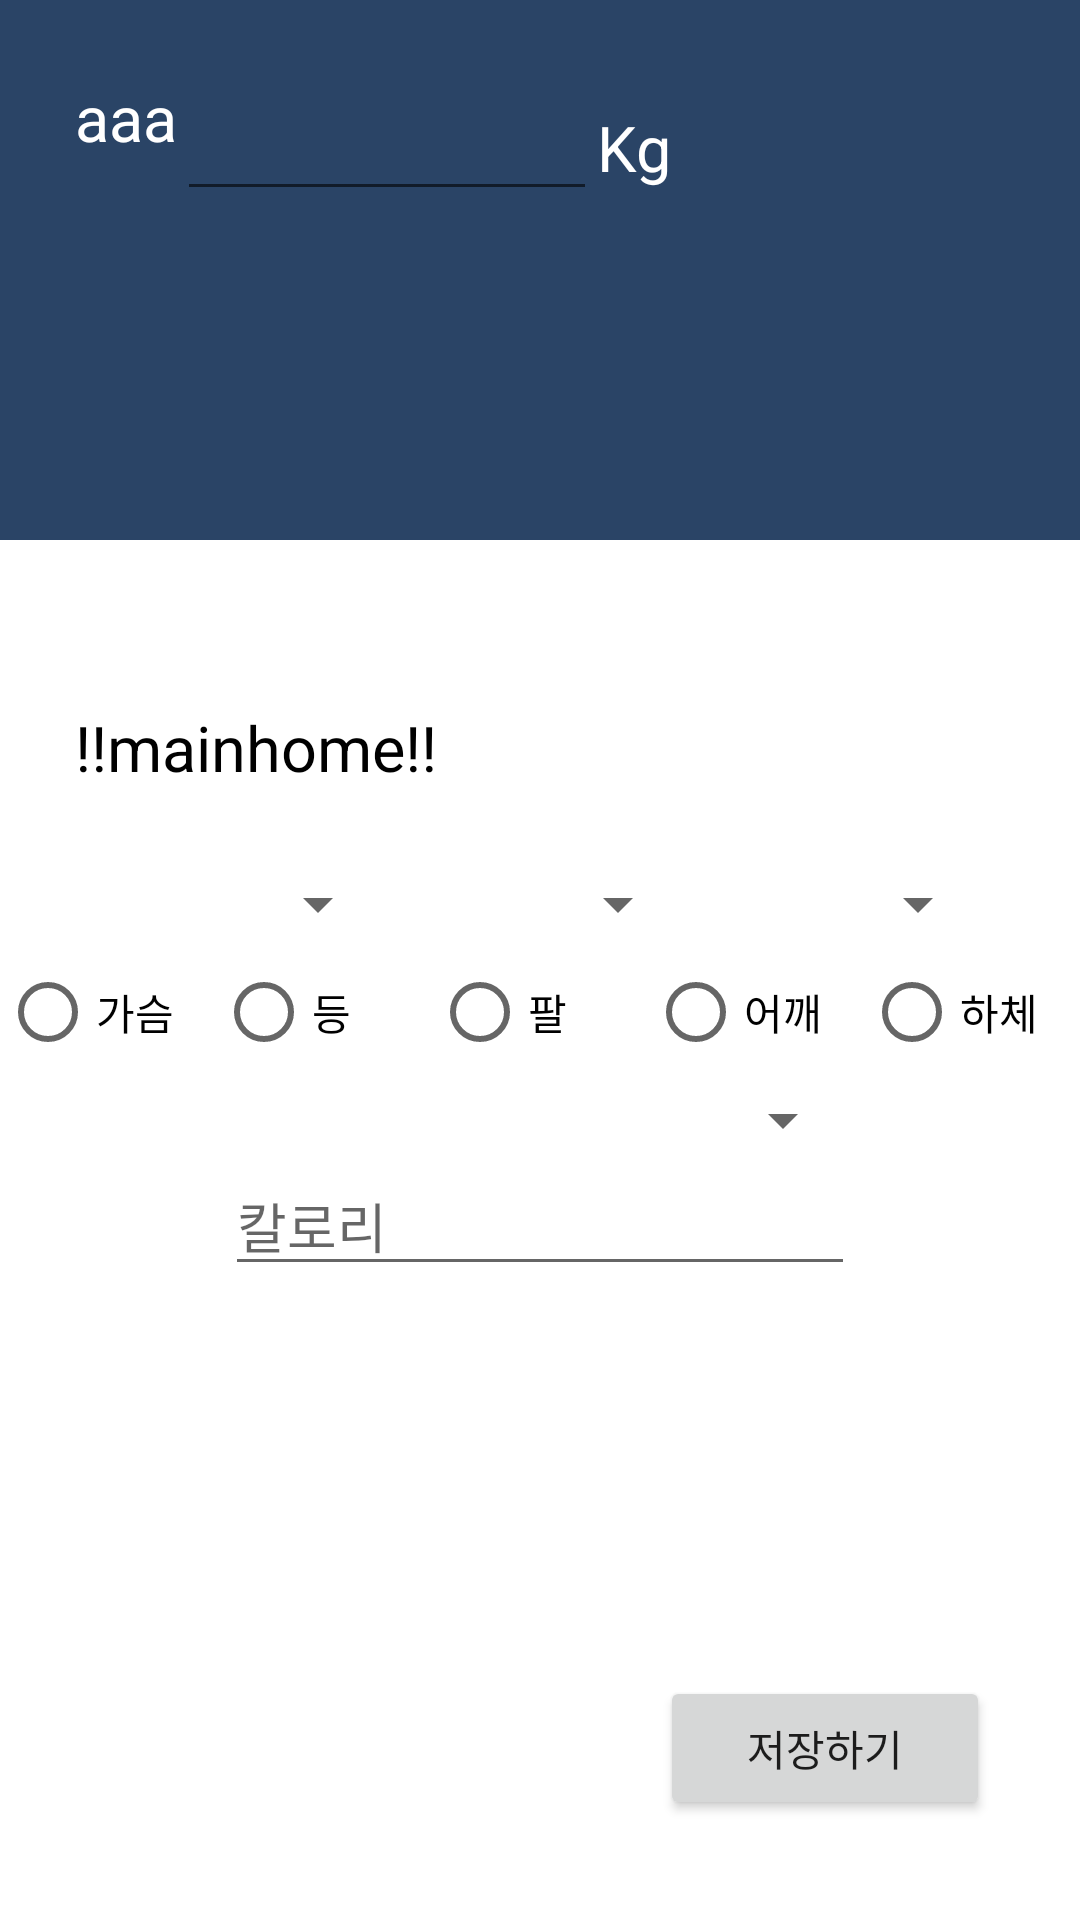

Reconstruct the res/layout file that produces this screen, plus the resources it refers to.
<!-- AndroidManifest.xml: application theme Theme.CBNUgra -->
<!-- res/layout/fragment_mainhome_home.xml -->
<?xml version="1.0" encoding="utf-8"?>
<FrameLayout xmlns:android="http://schemas.android.com/apk/res/android"
    xmlns:tools="http://schemas.android.com/tools"
    android:layout_width="match_parent"
    android:layout_height="match_parent"
    tools:context=".mainhome_home">

    <LinearLayout
        android:layout_width="match_parent"
        android:layout_height="match_parent"
        android:layout_gravity="center"
        android:orientation="vertical">

        <LinearLayout
            android:layout_width="match_parent"
            android:layout_height="180dp"
            android:orientation="horizontal"
            android:padding="25dp"
            android:layout_gravity="left"
            android:background="@color/darkblue">

            <TextView
                android:id="@+id/thisistitle"
                android:layout_width="wrap_content"
                android:layout_height="wrap_content"
                android:text="aaa"
                android:textColor="@color/white"
                android:layout_gravity="left"
                android:textSize="21sp"/>

            <EditText
                android:id="@+id/todaysweight"
                android:layout_width="140dp"
                android:textColor="@color/white"
                android:textSize="21sp"
                android:layout_height="wrap_content"/>

            <TextView
                android:id="@+id/KgView"
                android:layout_width="wrap_content"
                android:layout_height="wrap_content"
                android:layout_weight="1"
                android:text="Kg"
                android:textColor="@color/white"
                android:textSize="21sp"
                tools:layout_gravity="left" />
        </LinearLayout>

        
        <LinearLayout
            android:layout_width="match_parent"
            android:layout_height="30dp"
            android:orientation="horizontal"
            android:background="@color/white">
        </LinearLayout>

        <LinearLayout
            android:layout_width="match_parent"
            android:layout_height="wrap_content"
            android:layout_gravity="center"
            android:orientation="vertical">

            <TextView
                android:id="@+id/title"
                android:layout_width="match_parent"
                android:layout_height="wrap_content"
                android:text="!!mainhome!!"
                android:padding="25dp"
                android:textColor="@color/black"
                android:layout_gravity="left"
                android:textSize="21sp"/>

            <LinearLayout
                android:layout_width="match_parent"
                android:layout_height="1dp"
                android:orientation="horizontal"
                android:background="@color/white">
            </LinearLayout>

            <LinearLayout
                android:layout_width="300dp"
                android:layout_height="wrap_content"
                android:layout_gravity="center"
                android:orientation="horizontal">

                
                <Spinner
                    android:id="@+id/yearSpinner"
                    android:layout_width="100dp"
                    android:layout_height="match_parent"
                    android:textAlignment="viewEnd" />

                
                <Spinner
                    android:id="@+id/monthSpinner"
                    android:layout_width="100dp"
                    android:layout_height="match_parent"
                    android:textAlignment="viewEnd" />

                
                <Spinner
                    android:id="@+id/daySpinner"
                    android:layout_width="100dp"
                    android:layout_height="match_parent"
                    android:textAlignment="viewEnd" />

            </LinearLayout>

            
            <RadioGroup
                android:id="@+id/workoutPartRadioGroup"
                android:layout_width="match_parent"
                android:layout_height="wrap_content"
                android:orientation="horizontal">
                <RadioButton
                    android:id="@+id/chestRadioButton"
                    android:layout_width="0dp"
                    android:layout_weight="1"
                    android:layout_height="wrap_content"
                    android:text="가슴"/>
                <RadioButton
                    android:id="@+id/backRadioButton"
                    android:layout_width="0dp"
                    android:layout_weight="1"
                    android:layout_height="wrap_content"
                    android:text="등"/>
                <RadioButton
                    android:id="@+id/armRadioButton"
                    android:layout_width="0dp"
                    android:layout_weight="1"
                    android:layout_height="wrap_content"
                    android:text="팔"/>
                <RadioButton
                    android:id="@+id/shoulderRadioButton"
                    android:layout_width="0dp"
                    android:layout_weight="1"
                    android:layout_height="wrap_content"
                    android:text="어깨"/>
                <RadioButton
                    android:id="@+id/legRadioButton"
                    android:layout_width="0dp"
                    android:layout_weight="1"
                    android:layout_height="wrap_content"
                    android:text="하체"/>
            </RadioGroup>

            <Spinner
                android:id="@+id/foodSpinner"
                android:layout_width="210dp"
                android:layout_height="match_parent"
                android:layout_gravity="center"/>

            <EditText
                android:id="@+id/kcal"
                android:layout_width="210dp"
                android:layout_height="match_parent"
                android:layout_gravity="center"
                android:ems="10"
                android:inputType="textPersonName"
                android:hint="칼로리"/>
            <LinearLayout
                android:layout_width="match_parent"
                android:layout_height="130dp"
                android:orientation="horizontal"
                android:background="@color/white">
            </LinearLayout>
        </LinearLayout>

        
        <Button
            android:id="@+id/workoutbt"
            android:layout_width="110dp"
            android:layout_marginRight="30dp"
            android:layout_height="wrap_content"
            android:layout_gravity="right"
            android:text="저장하기"/>
    </LinearLayout>
</FrameLayout>
<!-- resources referenced by this layout -->
<resources>
  <color name="black">#FF000000</color>
  <color name="darkblue">#2A4466</color>
  <color name="white">#FFFFFFFF</color>
  <style name="Theme.CBNUgra" parent="Theme.MaterialComponents.DayNight.DarkActionBar">
          
          <item name="colorPrimary">#004AAD</item>
          <item name="colorPrimaryVariant">#FF9800</item>
          <item name="colorOnPrimary">@color/white</item>
          
          <item name="colorSecondary">#6FBADC</item>
          <item name="colorSecondaryVariant">#84CAFF</item>
          <item name="colorOnSecondary">@color/black</item>
  
          
          <item name="android:statusBarColor" tools:targetApi="l">?attr/colorPrimaryVariant</item>
          
          <item name="windowNoTitle">true</item>
      </style>
</resources>
